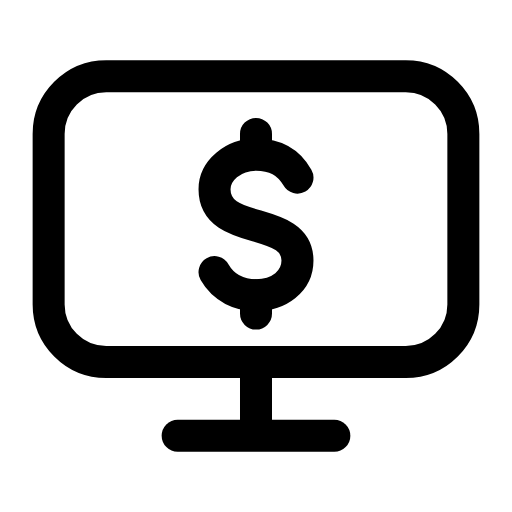
t = 0.00 s
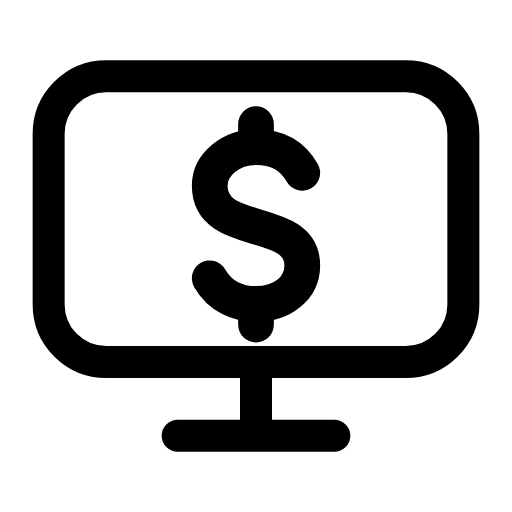
t = 0.25 s
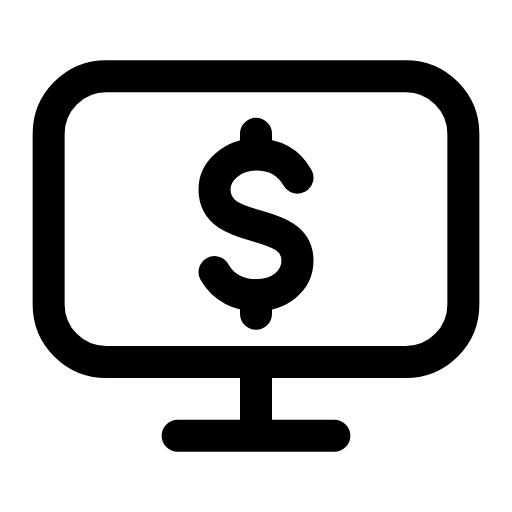
t = 0.50 s
t = 0.73 s: frame unchanged from t = 0.00 s, image omitted
t = 0.99 s: frame unchanged from t = 0.00 s, image omitted
t = 1.25 s: frame unchanged from t = 0.00 s, image omitted

The animated SVG that drew these frames (rendered in a browser with its animation timeline set to each time). Animation: 1 SMIL element (animateTransform=1); one cycle of 1.50 s, repeats indefinitely.

<svg xmlns="http://www.w3.org/2000/svg" width="24" height="24" viewBox="0 0 24 24" fill="none"><g transform="translate(-0.96 -0.96) scale(1.08)"><rect stroke="currentColor" stroke-width="1.389" stroke-linecap="round" stroke-linejoin="round" fill="none" x="3" y="4.2" width="18" height="12.4" rx="2.5"></rect><path stroke="currentColor" stroke-width="1.389" stroke-linecap="round" stroke-linejoin="round" fill="none" d="M12 16.6L12 19.2"></path><line stroke="currentColor" stroke-width="1.389" stroke-linecap="round" stroke-linejoin="round" fill="none" x1="8.6" y1="19.8" x2="15.4" y2="19.8"></line><g transform="translate(12 10.4)"><g><animateTransform attributeName="transform" type="scale" values="1;1;1.14;1;1;1;1;1.14;1;1;1" keyTimes="0;0.135;0.2475;0.36;0.45;0.6;0.66;0.735;0.81;0.9;1" dur="1.5s" repeatCount="indefinite" calcMode="spline" keySplines="0.16 1 0.3 1;0.16 1 0.3 1;0.16 1 0.3 1;0.16 1 0.3 1;0.16 1 0.3 1;0.16 1 0.3 1;0.16 1 0.3 1;0.16 1 0.3 1;0.16 1 0.3 1;0.16 1 0.3 1"/><g transform="translate(-12 -10.4)"><g><path stroke="currentColor" stroke-width="1.389" stroke-linecap="round" stroke-linejoin="round" fill="none" d="M13.8 8.6C13.4 7.9 12.8 7.6 12 7.6C11 7.6 10.2 8.3 10.2 9.1C10.2 11.2 13.8 10.2 13.8 12.2C13.8 13.1 13 13.7 12 13.7C11.3 13.7 10.6 13.4 10.2 12.7"></path><path stroke="currentColor" stroke-width="1.389" stroke-linecap="round" stroke-linejoin="round" fill="none" d="M12 6.7L12 7.5M12 13.7L12 14.5"></path></g></g></g></g></g></svg>
